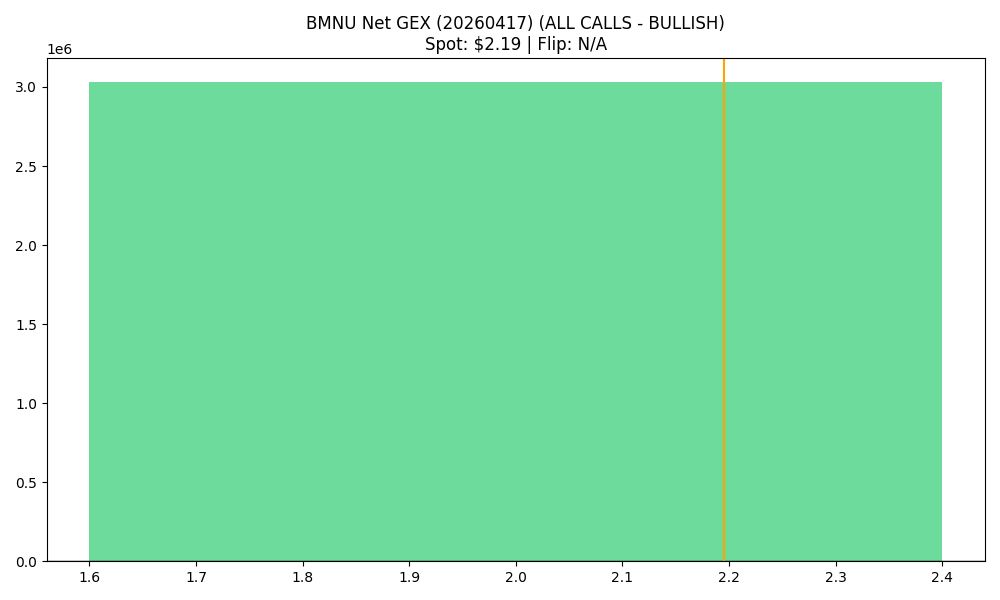

Source data for this figure (header and first rows):
strike, call_gex, put_gex, call_dex, put_dex, net_greek_delta, net_gex
2.0, 4512726, 1481995, 3500165, -395441, 0.5077, 3030731
